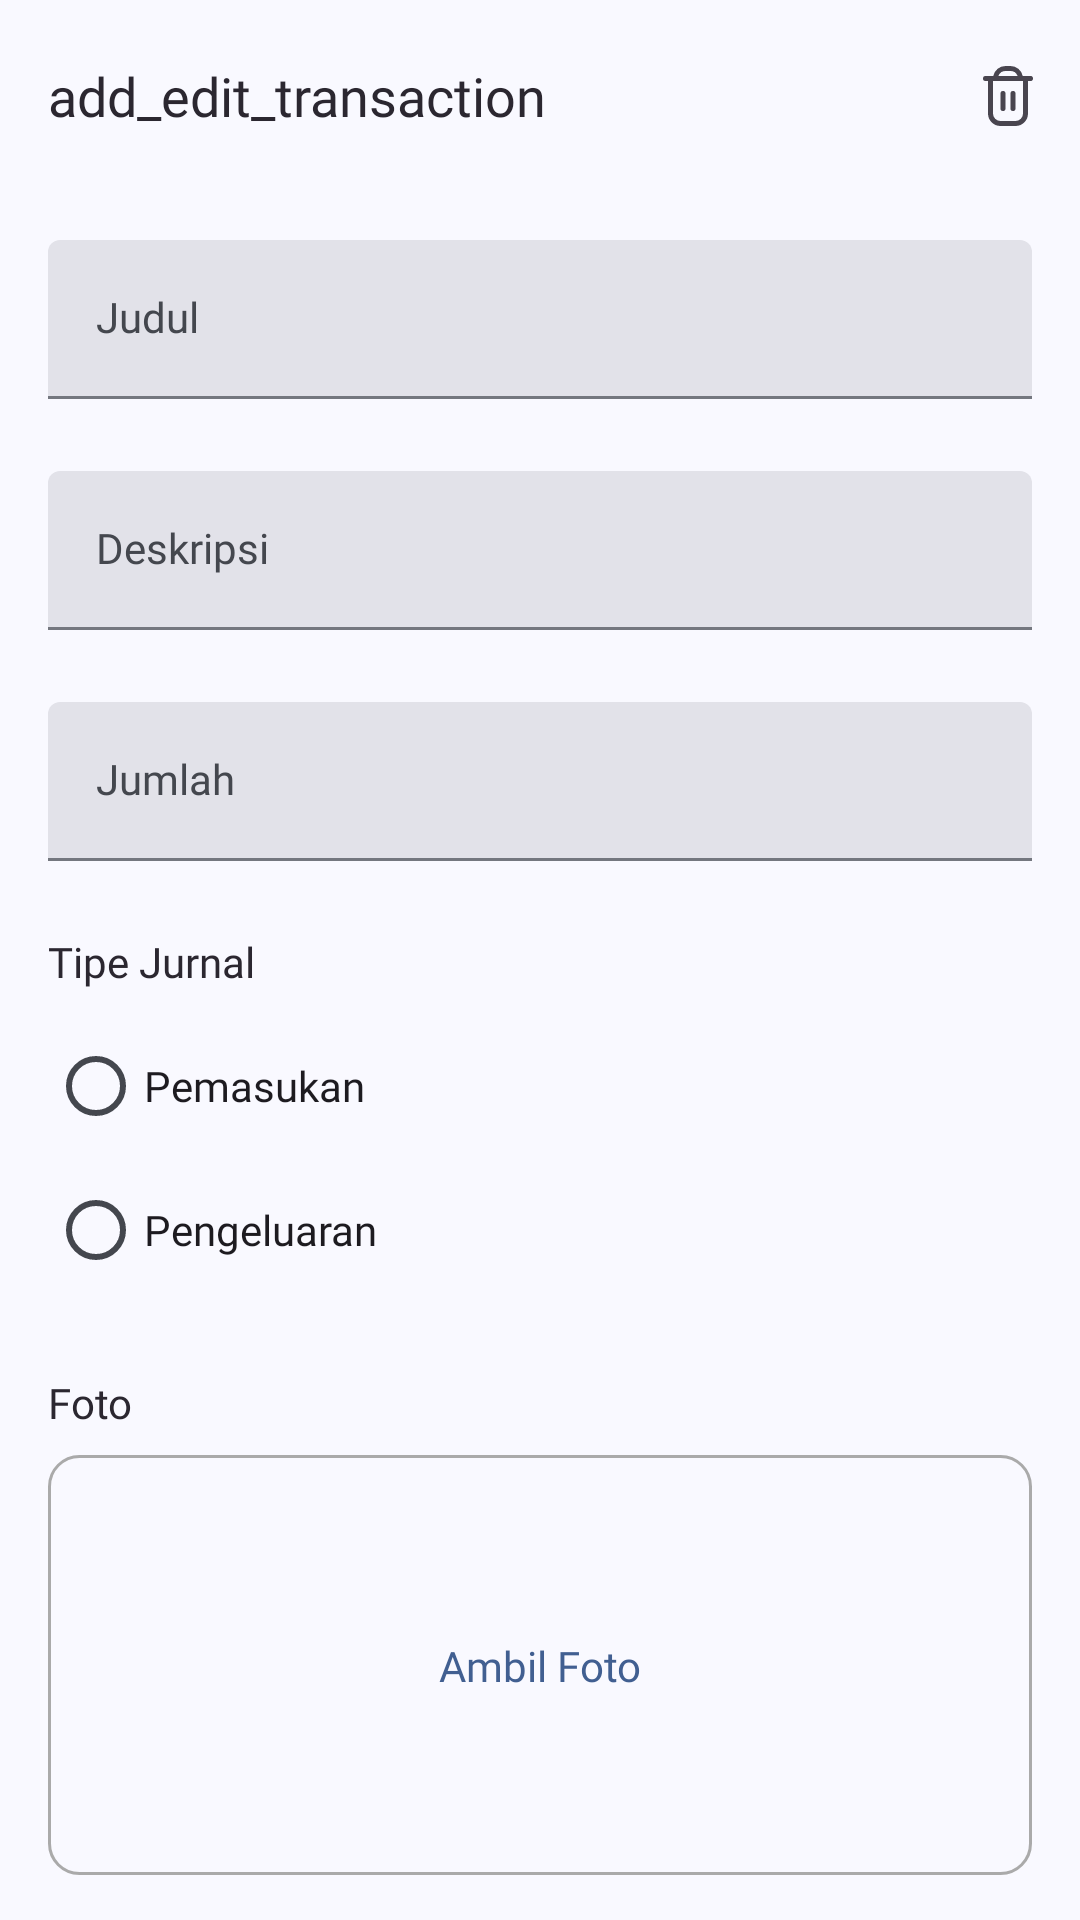

Here is an Android app screen rendered from its layout file. Give the layout XML and the strings, colors and styles it references.
<!-- AndroidManifest.xml: application theme AppTheme -->
<!-- res/layout/activity_add_edit_transaction.xml -->
<?xml version="1.0" encoding="utf-8"?>
<androidx.constraintlayout.widget.ConstraintLayout xmlns:android="http://schemas.android.com/apk/res/android"
    xmlns:app="http://schemas.android.com/apk/res-auto"
    xmlns:tools="http://schemas.android.com/tools"
    android:id="@+id/main"
    android:layout_width="match_parent"
    android:layout_height="match_parent"
    tools:context=".ui.addedittransaction.AddEditTransactionActivity">

    <com.google.android.material.appbar.AppBarLayout
        android:id="@+id/appBarLayout"
        android:layout_width="match_parent"
        android:layout_height="wrap_content"
        app:layout_constraintEnd_toEndOf="parent"
        app:layout_constraintStart_toStartOf="parent"
        app:layout_constraintTop_toTopOf="parent">

        <com.google.android.material.appbar.MaterialToolbar
            android:id="@+id/topAppBar"
            android:layout_width="match_parent"
            android:layout_height="wrap_content"
            android:minHeight="?attr/actionBarSize"
            app:navigationIcon="@drawable/ic_back"
            app:title="add_edit_transaction"
            app:popupTheme="@style/Widget.App.PopupMenu"
            app:menu="@menu/add_edit_transaction_menu"
            app:titleTextAppearance="@style/TitleTextAppearance"/>

    </com.google.android.material.appbar.AppBarLayout>

    <androidx.core.widget.NestedScrollView
        android:layout_width="match_parent"
        android:layout_height="0dp"
        android:contentDescription="@string/content_description"
        android:fillViewport="true"
        app:layout_constraintBottom_toBottomOf="parent"
        app:layout_constraintEnd_toEndOf="parent"
        app:layout_constraintStart_toStartOf="parent"
        app:layout_constraintTop_toBottomOf="@+id/appBarLayout">

        <androidx.appcompat.widget.LinearLayoutCompat
            android:layout_width="match_parent"
            android:layout_height="match_parent"
            android:orientation="vertical"
            android:paddingHorizontal="16dp"
            android:paddingTop="16dp"
            android:paddingBottom="24dp">

            <com.google.android.material.textfield.TextInputLayout
                style="?attr/textInputFilledStyle"
                android:id="@+id/containerName"
                android:layout_width="match_parent"
                android:layout_height="wrap_content"
                android:hint="@string/title">

                <com.google.android.material.textfield.TextInputEditText
                    android:id="@+id/editName"
                    android:layout_width="match_parent"
                    android:layout_height="wrap_content"
                    android:inputType="text"
                    android:textAppearance="@style/TextView.CustomFontRegular"
                    android:textSize="14sp"
                    tools:ignore="TextContrastCheck,VisualLintTextFieldSize" />

            </com.google.android.material.textfield.TextInputLayout>

            <com.google.android.material.textfield.TextInputLayout
                style="?attr/textInputFilledStyle"
                android:id="@+id/containerDescription"
                android:layout_width="match_parent"
                android:layout_height="wrap_content"
                android:layout_marginTop="24dp"
                android:hint="@string/desc">

                <com.google.android.material.textfield.TextInputEditText
                    android:id="@+id/editDescription"
                    android:layout_width="match_parent"
                    android:layout_height="wrap_content"
                    android:inputType="text"
                    android:textAppearance="@style/TextView.CustomFontRegular"
                    android:textSize="14sp"
                    tools:ignore="TextContrastCheck,VisualLintTextFieldSize" />

            </com.google.android.material.textfield.TextInputLayout>

            <com.google.android.material.textfield.TextInputLayout
                style="?attr/textInputFilledStyle"
                android:id="@+id/containerAmount"
                android:layout_width="match_parent"
                android:layout_height="wrap_content"
                android:layout_marginTop="24dp"
                android:hint="@string/amount">

                <com.google.android.material.textfield.TextInputEditText
                    android:id="@+id/editAmount"
                    android:layout_width="match_parent"
                    android:layout_height="wrap_content"
                    android:inputType="number"
                    android:textAppearance="@style/TextView.CustomFontRegular"
                    android:textSize="14sp"
                    tools:ignore="TextContrastCheck,VisualLintTextFieldSize" />

            </com.google.android.material.textfield.TextInputLayout>

            <TextView
                android:layout_width="wrap_content"
                android:layout_height="wrap_content"
                android:layout_marginTop="24dp"
                android:text="@string/type"
                android:textAppearance="@style/TextView.CustomFontRegular"
                android:textSize="14sp" />

            <RadioGroup
                android:id="@+id/rgType"
                android:layout_marginTop="8dp"
                android:layout_width="match_parent"
                android:layout_height="wrap_content">

                <androidx.appcompat.widget.AppCompatRadioButton
                    android:id="@+id/rbIncome"
                    android:layout_width="match_parent"
                    android:layout_height="wrap_content"
                    android:text="@string/income"
                    android:textAppearance="@style/TextView.CustomFontRegular"
                    android:textSize="14sp"
                    tools:ignore="VisualLintButtonSize" />

                <androidx.appcompat.widget.AppCompatRadioButton
                    android:id="@+id/rbExpense"
                    android:layout_width="match_parent"
                    android:layout_height="wrap_content"
                    android:text="@string/expense"
                    android:textAppearance="@style/TextView.CustomFontRegular"
                    android:textSize="14sp"
                    tools:ignore="VisualLintButtonSize" />

            </RadioGroup>

            <TextView
                android:layout_width="wrap_content"
                android:layout_height="wrap_content"
                android:layout_marginTop="24dp"
                android:text="@string/photo"
                android:textAppearance="@style/TextView.CustomFontRegular"
                android:textSize="14sp" />

            <androidx.constraintlayout.widget.ConstraintLayout
                android:layout_width="match_parent"
                android:layout_height="wrap_content"
                android:layout_marginTop="8dp">

                <ImageView
                    android:id="@+id/ivPhoto"
                    android:layout_width="match_parent"
                    android:layout_height="140dp"
                    android:background="@drawable/bg_frame"
                    android:contentDescription="@string/content_description"
                    android:maxWidth="0dp"
                    android:maxHeight="180dp"
                    android:scaleType="fitCenter"
                    app:layout_constraintBottom_toBottomOf="parent"
                    app:layout_constraintEnd_toEndOf="parent"
                    app:layout_constraintStart_toStartOf="parent"
                    app:layout_constraintTop_toTopOf="parent"
                    tools:ignore="ImageContrastCheck" />

                <TextView
                    android:id="@+id/labelTakePhoto"
                    android:layout_width="wrap_content"
                    android:layout_height="wrap_content"
                    android:text="@string/take_a_photo"
                    android:textAppearance="@style/TextView.CustomFontRegular"
                    android:textSize="14sp"
                    android:textColor="@color/md_theme_primary"
                    app:layout_constraintBottom_toBottomOf="parent"
                    app:layout_constraintEnd_toEndOf="parent"
                    app:layout_constraintStart_toStartOf="parent"
                    app:layout_constraintTop_toTopOf="parent" />

            </androidx.constraintlayout.widget.ConstraintLayout>

            <com.google.android.material.button.MaterialButton
                android:id="@+id/buttonSave"
                android:layout_width="match_parent"
                android:layout_height="wrap_content"
                android:layout_marginTop="24dp"
                android:textSize="14sp"
                android:text="@string/save"
                android:textAppearance="@style/TextView.CustomFontMedium"/>

        </androidx.appcompat.widget.LinearLayoutCompat>

    </androidx.core.widget.NestedScrollView>

</androidx.constraintlayout.widget.ConstraintLayout>
<!-- resources referenced by this layout -->
<resources>
  <color name="md_theme_primary">#415F91</color>
  <string name="amount">Jumlah</string>
  <string name="content_description">Content Description</string>
  <string name="desc">Deskripsi</string>
  <string name="expense">Pengeluaran</string>
  <string name="income">Pemasukan</string>
  <string name="photo">Foto</string>
  <string name="save">Simpan</string>
  <string name="take_a_photo">Ambil Foto</string>
  <string name="title">Judul</string>
  <string name="type">Tipe Jurnal</string>
  <style name="TextView.CustomFontMedium">
          <item name="android:fontFamily">@font/poppins_medium</item>
          <item name="android:textColor">@color/text_color</item>
      </style>
  <style name="TextView.CustomFontRegular">
          <item name="android:fontFamily">@font/poppins_regular</item>
          <item name="android:textColor">@color/text_color</item>
      </style>
  <style name="TitleTextAppearance">
          <item name="android:fontFamily">@font/poppins_bold</item>
          <item name="android:textSize">18sp</item>
          <item name="android:textColor">@color/text_color</item>
      </style>
  <style name="Widget.App.PopupMenu" parent="Widget.Material3.PopupMenu">
          <item name="android:fontFamily">@font/poppins_regular</item>
          <item name="android:textSize">14sp</item>
          <item name="popupMenuBackground">@drawable/bg_popup</item>
      </style>
  <color name="text_color">#2B2730</color>
  <color name="md_theme_onPrimary">#FFFFFF</color>
  <color name="md_theme_primaryContainer">#D6E3FF</color>
  <color name="md_theme_onPrimaryContainer">#001B3E</color>
  <color name="md_theme_secondary">#565F71</color>
  <color name="md_theme_onSecondary">#FFFFFF</color>
  <color name="md_theme_secondaryContainer">#DAE2F9</color>
  <color name="md_theme_onSecondaryContainer">#131C2B</color>
  <color name="md_theme_tertiary">#705575</color>
  <color name="md_theme_onTertiary">#FFFFFF</color>
  <color name="md_theme_tertiaryContainer">#FAD8FD</color>
  <color name="md_theme_onTertiaryContainer">#28132E</color>
  <color name="md_theme_error">#BA1A1A</color>
  <color name="md_theme_onError">#FFFFFF</color>
  <color name="md_theme_errorContainer">#FFDAD6</color>
  <color name="md_theme_onErrorContainer">#410002</color>
  <color name="md_theme_background">#F9F9FF</color>
  <color name="md_theme_onBackground">#191C20</color>
  <color name="md_theme_surface">#F9F9FF</color>
  <color name="md_theme_onSurface">#191C20</color>
  <color name="md_theme_surfaceVariant">#E0E2EC</color>
  <color name="md_theme_onSurfaceVariant">#44474E</color>
  <color name="md_theme_outline">#74777F</color>
  <color name="md_theme_outlineVariant">#C4C6D0</color>
  <color name="md_theme_inverseSurface">#2E3036</color>
  <color name="md_theme_inverseOnSurface">#F0F0F7</color>
  <color name="md_theme_inversePrimary">#AAC7FF</color>
  <color name="md_theme_primaryFixed">#D6E3FF</color>
  <color name="md_theme_onPrimaryFixed">#001B3E</color>
  <color name="md_theme_primaryFixedDim">#AAC7FF</color>
  <color name="md_theme_onPrimaryFixedVariant">#284777</color>
  <color name="md_theme_secondaryFixed">#DAE2F9</color>
  <color name="md_theme_onSecondaryFixed">#131C2B</color>
  <color name="md_theme_secondaryFixedDim">#BEC6DC</color>
  <color name="md_theme_onSecondaryFixedVariant">#3E4759</color>
  <color name="md_theme_tertiaryFixed">#FAD8FD</color>
  <color name="md_theme_onTertiaryFixed">#28132E</color>
  <color name="md_theme_tertiaryFixedDim">#DDBCE0</color>
  <color name="md_theme_onTertiaryFixedVariant">#573E5C</color>
  <color name="md_theme_surfaceDim">#D9D9E0</color>
  <color name="md_theme_surfaceBright">#F9F9FF</color>
  <color name="md_theme_surfaceContainerLowest">#FFFFFF</color>
  <color name="md_theme_surfaceContainerLow">#F3F3FA</color>
  <color name="md_theme_surfaceContainer">#EDEDF4</color>
  <color name="md_theme_surfaceContainerHigh">#E7E8EE</color>
  <color name="md_theme_surfaceContainerHighest">#E2E2E9</color>
</resources>
